Run: headless pygame with SDL's dummy video driver; simulated clock (each Clock.tick advances the game by its frame time, no real sleeping); random seed 0; keys injected as events and as key.get_pressed() state; no mouse input.
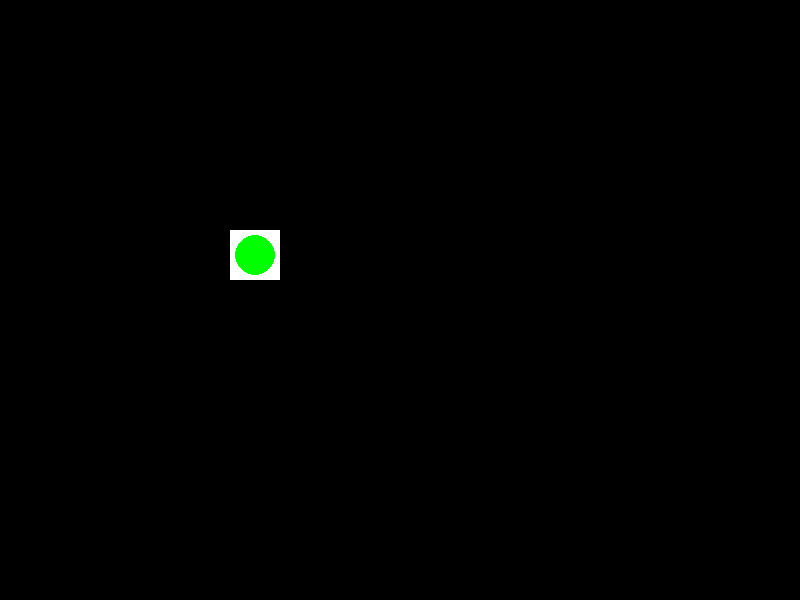
Frame 1 of 4 · flips 1–60 · no input
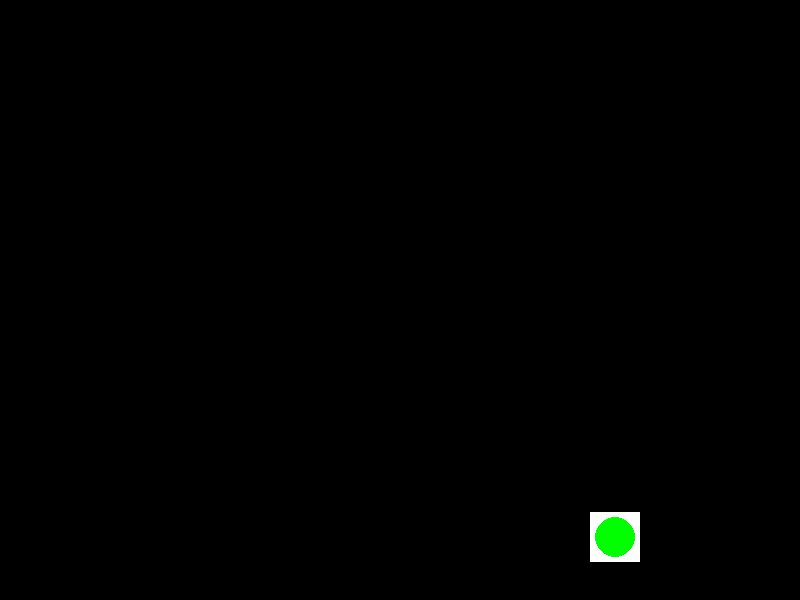
Frame 2 of 4 · flips 61–180 · tapped SPACE, RETURN · held RIGHT (→), D
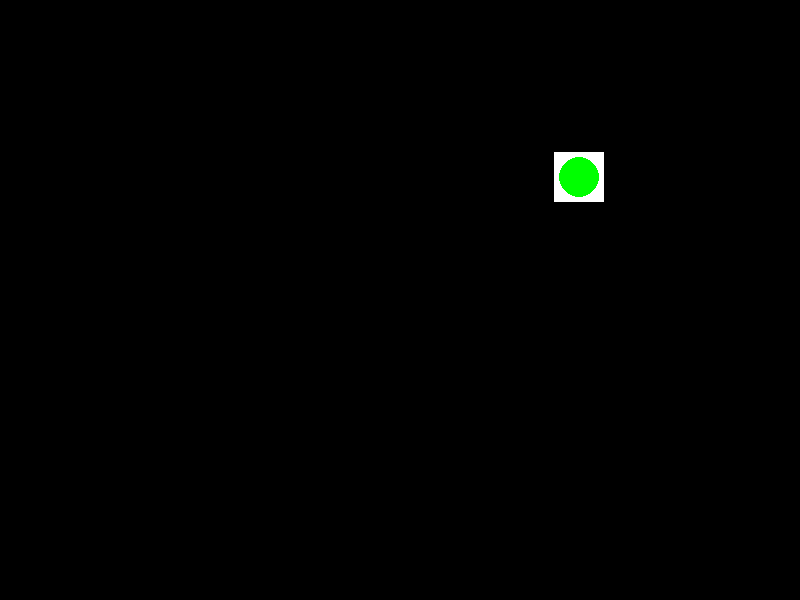
Frame 3 of 4 · flips 181–300 · held DOWN (↓), S
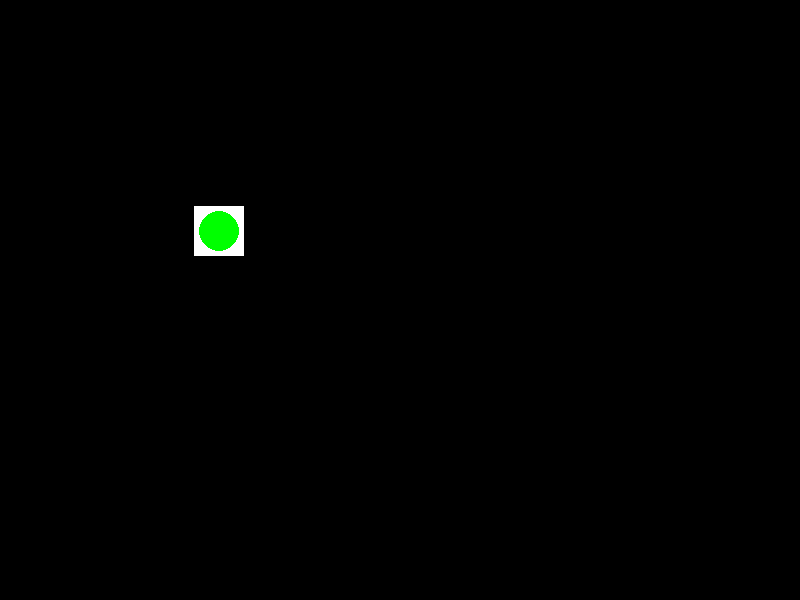
Frame 4 of 4 · flips 301–420 · held LEFT (←), A, UP (↑), W

The pygame program that drew these frames:

import pygame
pygame.init()

BLACK = (0,0,0)
WHITE = (255,255,255)
GREEN = (0,255,0)
size_screen = (800,600)
x_rect = 50
y_rect = 50
x_speed = 3
y_speed = 3

screen = pygame.display.set_mode(size_screen)
pygame.display.set_caption('figura rebotadora')
clock = pygame.time.Clock()

running = False
while not running:
    for event in pygame.event.get():
        if event.type == pygame.QUIT:
            running = True

    x_rect += x_speed
    y_rect += y_speed

    if x_rect+50 > size_screen[0] or x_rect < 0:
        x_speed *= -1
    if y_rect+50 > size_screen[1] or y_rect < 0:
        y_speed *= -1

    screen.fill(BLACK)
    pygame.draw.rect(screen,WHITE,(x_rect,y_rect,50,50))
    pygame.draw.circle(screen,GREEN,(x_rect+25,y_rect+25),20)

    pygame.display.flip()
    clock.tick(60)

pygame.quit()
